pico-8 play session: no input (idle)

[t = 1 s] idle ~1s (no d-pad/buttons)
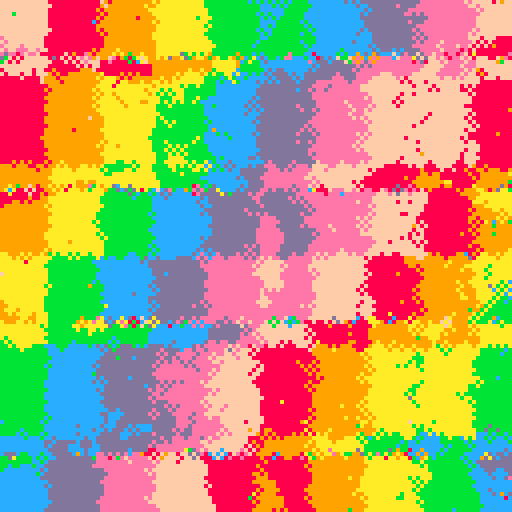
[t = 2 s] idle ~2s (no d-pad/buttons)
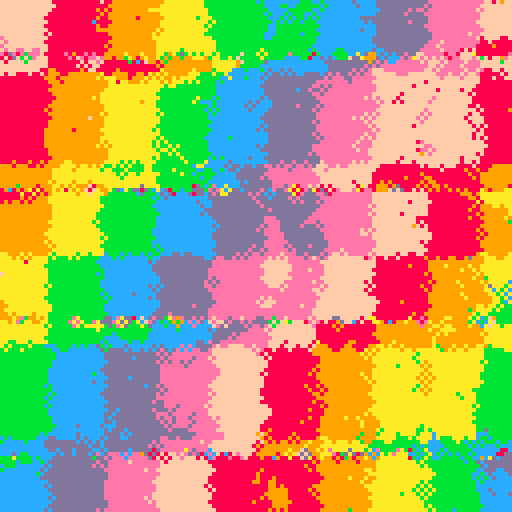
[t = 6 s] idle ~6s (no d-pad/buttons)
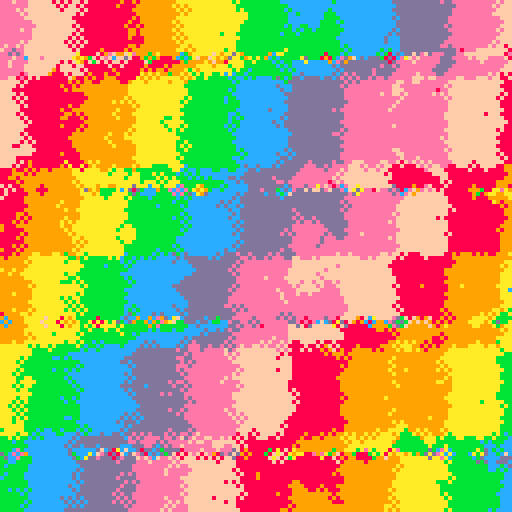

pico-8 cartridge
version 18
__lua__
--doodle template
-- [redacted]

█=1000
dt=.016

t=0

p={}
for i=1,#p do
	pal(i,p[i],1)
end

cls()
a=16

::♥::
t+=dt
if t%1<0.3 then
	a=rnd(10)+13
end

for i=1,█ do
	x,y=rnd(128)-64,rnd(128)-64

	c=(sin(x/100)/16) / cos(1.3*y/86)
	c=c+(cos(t/16)*flr(1.7*(x+32*sin(t/8))/(sin(t)+a))+flr(y/(sin(t)+a)))

	c=c%8+8
	circ(x+64,y+64,1,c)
end

flip()goto ♥
__gfx__
00000000000000000000000000000000000000000000000000000000000000000000000000000000000000000000000000000000000000000000000000000000
00000000000000000000000000000000000000000000000000000000000000000000000000000000000000000000000000000000000000000000000000000000
00700700000000000000000000000000000000000000000000000000000000000000000000000000000000000000000000000000000000000000000000000000
00077000000000000000000000000000000000000000000000000000000000000000000000000000000000000000000000000000000000000000000000000000
00077000000000000000000000000000000000000000000000000000000000000000000000000000000000000000000000000000000000000000000000000000
00700700000000000000000000000000000000000000000000000000000000000000000000000000000000000000000000000000000000000000000000000000
